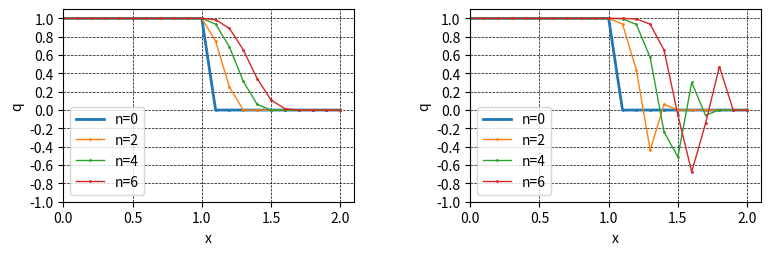
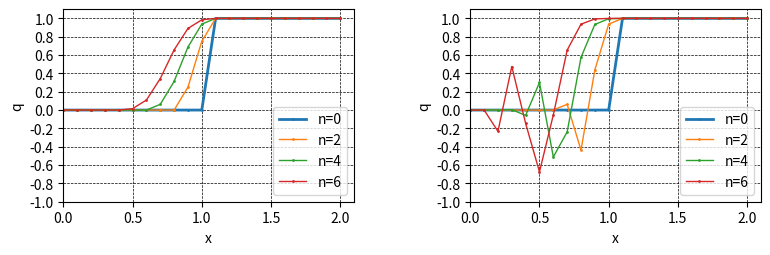

These figures' Python source, in order:
import matplotlib.pyplot as plt
import numpy as np

#初期化
dt = 0.05
dx = 0.1

jmax = 21
nmax = 6

#x,qの初期化
def init(q1, q2, dx, jmax):
    x = np.linspace(0, dx * (jmax - 1), jmax)
    q = np.array([(float(q1) if i < 0.5 * jmax else float(q2)) for i in range(jmax)])
    return (x, q)

#それぞれの方法で流束を返す関数を作る
#一次精度風上法
def UPWIND1(q, c, dt, dx, j):
    ur = q[j + 1]
    ul = q[j]
    fr = c * ur
    fl = c * ul
    return 0.5 * (fr + fl - abs(c) * (ur - ul))

#二次精度風上法
def UPWIND2(q, c, dt, dx, j):
    ur = 1.5 * q[j + 1] - 0.5 * q[j+2]
    ul = 1.5 * q[j] - 0.5 * q[j-1]
    fr = c * ur
    fl = c * ul
    return 0.5 * (fr + fl - abs(c) * (ur - ul))

#グラフを描く
def do_computing(q1, q2, c, dt, dx, nmax, f):
    fig = plt.figure(figsize=(9, 6), dpi=100)
    plt.rcParams["font.size"] = 10
    for k in range(2):
        #qの初期化
        x, q = init(q1, q2, dx, jmax)

        #初期分布
        plt.subplots_adjust(wspace=0.4, hspace=0.4)

        ax = fig.add_subplot(2, 2, k + 1)
        ax.plot(x, q, marker='o', markersize=1, lw=2, label='n=0')

        #各場合の計算
        ff = f[k]
        for n in range(1, nmax + 1):
            qold = q.copy()
            for j in range(k + 1, jmax - (k + 1)):
                ff1 = ff(qold, c, dt, dx, j)
                ff2 = ff(qold, c, dt, dx, j-1)
                q[j] = qold[j] - dt / dx * (ff1 - ff2)

            #各ステップのプロット
            if n % 2 == 0:
                ax.plot(x, q, marker='o', markersize=1, lw=1, label=f'n={n}')
            
        #グラフの描画
        ax.grid(color='black', linestyle='dashed', linewidth=0.5)
        plt.xlim([0, jmax * dx])
        plt.xlabel('x')
        plt.ylabel('q')
        ax.legend()
        plt.ylim([-1, 1.1])
        plt.yticks(np.arange(-1, 1.1, 0.2))

dt = 0.05
dx = 0.1

jmax = 21
nmax = 6

q1 = 1
q2 = 0
do_computing(q1, q2, 1, dt, dx, nmax, [UPWIND1, UPWIND2])

q1 = 0
q2 = 1
do_computing(q1, q2, -1, dt, dx, nmax, [UPWIND1, UPWIND2])

plt.show()